Run: headless pygame with SDL's dummy video driver; simulated clock (each Clock.tick advances the game by its frame time, no real sleeping); random seed 0; keys injected as events and as key.get_pressed() state; no mouse input.
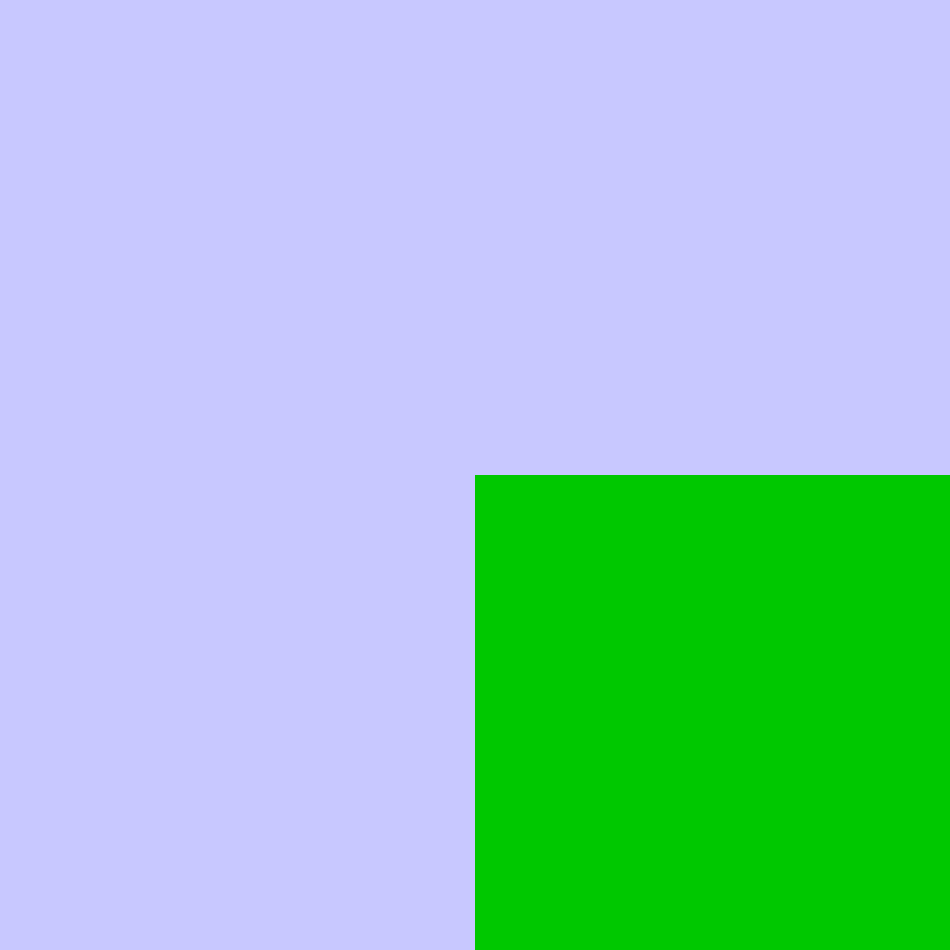
Frame 1 of 4 · flips 1–60 · no input
Frame 2 of 4 · flips 61–180 · tapped SPACE, RETURN · held RIGHT (→), D · screen unchanged from frame 1, image omitted
Frame 3 of 4 · flips 181–300 · held DOWN (↓), S · screen unchanged from frame 2, image omitted
Frame 4 of 4 · flips 301–420 · held LEFT (←), A, UP (↑), W · screen unchanged from frame 3, image omitted

The pygame program that drew these frames:

import random
import time
import pygame


class Server:
    def __init__(self):
        # константы
        self.color_cyan = (200, 200, 255)
        self.color_blue = (0, 0, 255)
        self.color_lime = (0, 200, 0)
        # окно
        win_width = 950  # сделать от среды
        win_height = 950
        self.window = pygame.display.set_mode((win_width, win_height))
        pygame.display.set_caption('Evolution')
        self.delay = 0.2
        self.running = True
        # среда
        self.env_width = 2
        self.env_height = 2
        self.environment = [['' for _ in range(self.env_width)] for _ in range(self.env_height)]  # environment[y][x]
        self.cell_size = win_width // self.env_width
        # очередь обработки
        self.processing_queue = []
        self.processing_index = 0
        # объекты
        self.objects = Objects()
        self.generate_cell()

    def generate_cell(self, y=-1, x=-1):
        if y == -1:
            y = random.randint(0, self.env_height - 1)
        if x == -1:
            x = random.randint(0, self.env_width - 1)
        key = generate_key(self.objects.cells.keys())
        self.objects.cells[key] = Cell(y, x)
        self.environment[y][x] = key
        self.processing_queue.append(key)

    def generate_food(self, y=-1, x=-1, energy=6):
        if y == -1:
            y = random.randint(0, self.env_height - 1)
        if x == -1:
            x = random.randint(0, self.env_width - 1)
        key = generate_key(self.objects.food.keys())
        self.objects.food[key] = Food(y, x, energy)
        self.environment[y][x] = key

    def run(self):
        while self.running:
            t = time.time()
            self.process_player_events()
            self.process_game_events()
            self.draw()
            tc = time.time()
            if tc - t < self.delay:
                time.sleep(self.delay - (tc - t))
        pygame.quit()

    def process_player_events(self):
        for event in pygame.event.get():
            if event.type == pygame.QUIT:
                self.running = False
            elif event.type == pygame.KEYDOWN:
                if event.key == pygame.K_ESCAPE:
                    self.running = False

    def process_game_events(self):
        self.processing_index += 1
        if self.processing_index >= len(self.processing_queue):
            self.processing_index = 0
        while len(self.processing_queue) > 0 and self.processing_queue[self.processing_index] not in self.objects.cells.keys():
            self.processing_queue.pop(self.processing_index)
            if self.processing_index >= len(self.processing_queue):
                self.processing_index = 0

        if len(self.processing_queue) > 0:
            self.objects.cells[self.processing_queue[self.processing_index]].energy -= 1
            if self.objects.cells[self.processing_queue[self.processing_index]].energy <= 0:
                self.generate_food(self.objects.cells[self.processing_queue[self.processing_index]].y,
                                   self.objects.cells[self.processing_queue[self.processing_index]].x, 1)
                del self.objects.cells[self.processing_queue[self.processing_index]]

    def draw(self):
        self.window.fill(self.color_cyan)
        for y in range(len(self.environment)):
            line = self.environment[y]
            for x in range(len(line)):
                obj = line[x]
                if obj in self.objects.cells.keys():
                    pygame.draw.rect(self.window, self.color_blue, (x * self.cell_size,
                                                                    y * self.cell_size,
                                                                    self.cell_size,
                                                                    self.cell_size), 0)
                elif obj in self.objects.food.keys():
                    pygame.draw.rect(self.window, self.color_lime, (x * self.cell_size,
                                                                    y * self.cell_size,
                                                                    self.cell_size,
                                                                    self.cell_size), 0)
        pygame.display.flip()


class Objects:
    def __init__(self):
        self.cells = dict()
        self.food = dict()


class Cell:
    def __init__(self, y, x):
        self.y = y
        self.x = x
        self.energy = 10


class Food:
    def __init__(self, y, x, energy):
        self.y = y
        self.x = x
        self.energy = energy


def generate_key(values):
    key = str(random.randint(0, 999999999))
    while key in values:
        key = str(random.randint(0, 999999999))
    return key


if __name__ == "__main__":
    server = Server()
    server.run()
